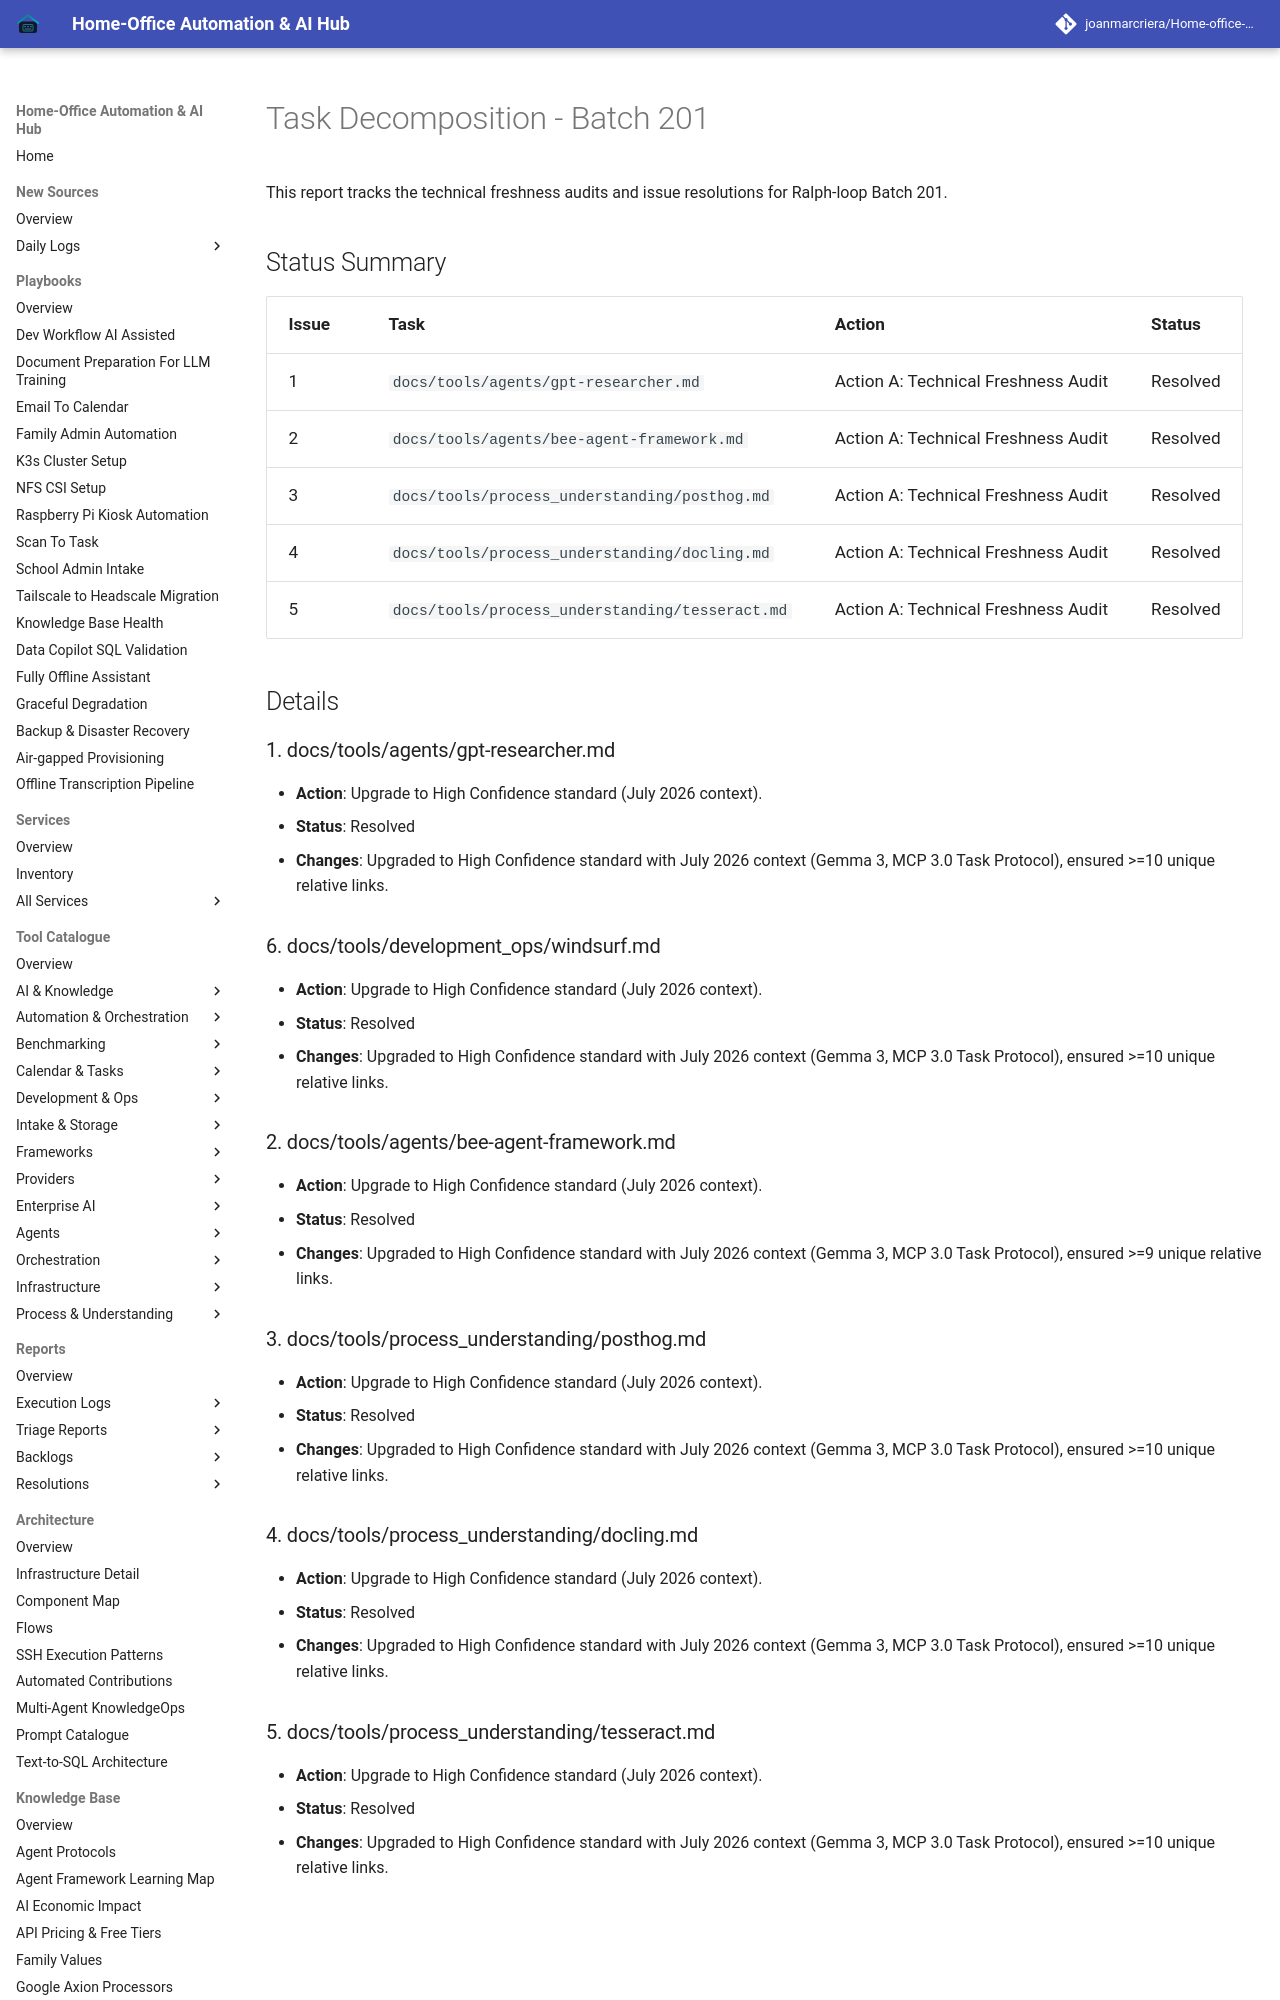

repository: joanmarcriera/Home-office-automations · page: reports/task-decomposition-batch-201/index.html · generator: mkdocs

# Task Decomposition - Batch 201

This report tracks the technical freshness audits and issue resolutions for Ralph-loop Batch 201.

## Status Summary

| Issue | Task | Action | Status |
|-------|------|--------|--------|
| 1 | `docs/tools/agents/gpt-researcher.md` | Action A: Technical Freshness Audit | Resolved |
| 2 | `docs/tools/agents/bee-agent-framework.md` | Action A: Technical Freshness Audit | Resolved |
| 3 | `docs/tools/process_understanding/posthog.md` | Action A: Technical Freshness Audit | Resolved |
| 4 | `docs/tools/process_understanding/docling.md` | Action A: Technical Freshness Audit | Resolved |
| 5 | `docs/tools/process_understanding/tesseract.md` | Action A: Technical Freshness Audit | Resolved |

## Details

### 1. docs/tools/agents/gpt-researcher.md
- **Action**: Upgrade to High Confidence standard (July 2026 context).
- **Status**: Resolved
- **Changes**: Upgraded to High Confidence standard with July 2026 context (Gemma 3, MCP 3.0 Task Protocol), ensured >=10 unique relative links.

### 6. docs/tools/development_ops/windsurf.md
- **Action**: Upgrade to High Confidence standard (July 2026 context).
- **Status**: Resolved
- **Changes**: Upgraded to High Confidence standard with July 2026 context (Gemma 3, MCP 3.0 Task Protocol), ensured >=10 unique relative links.
